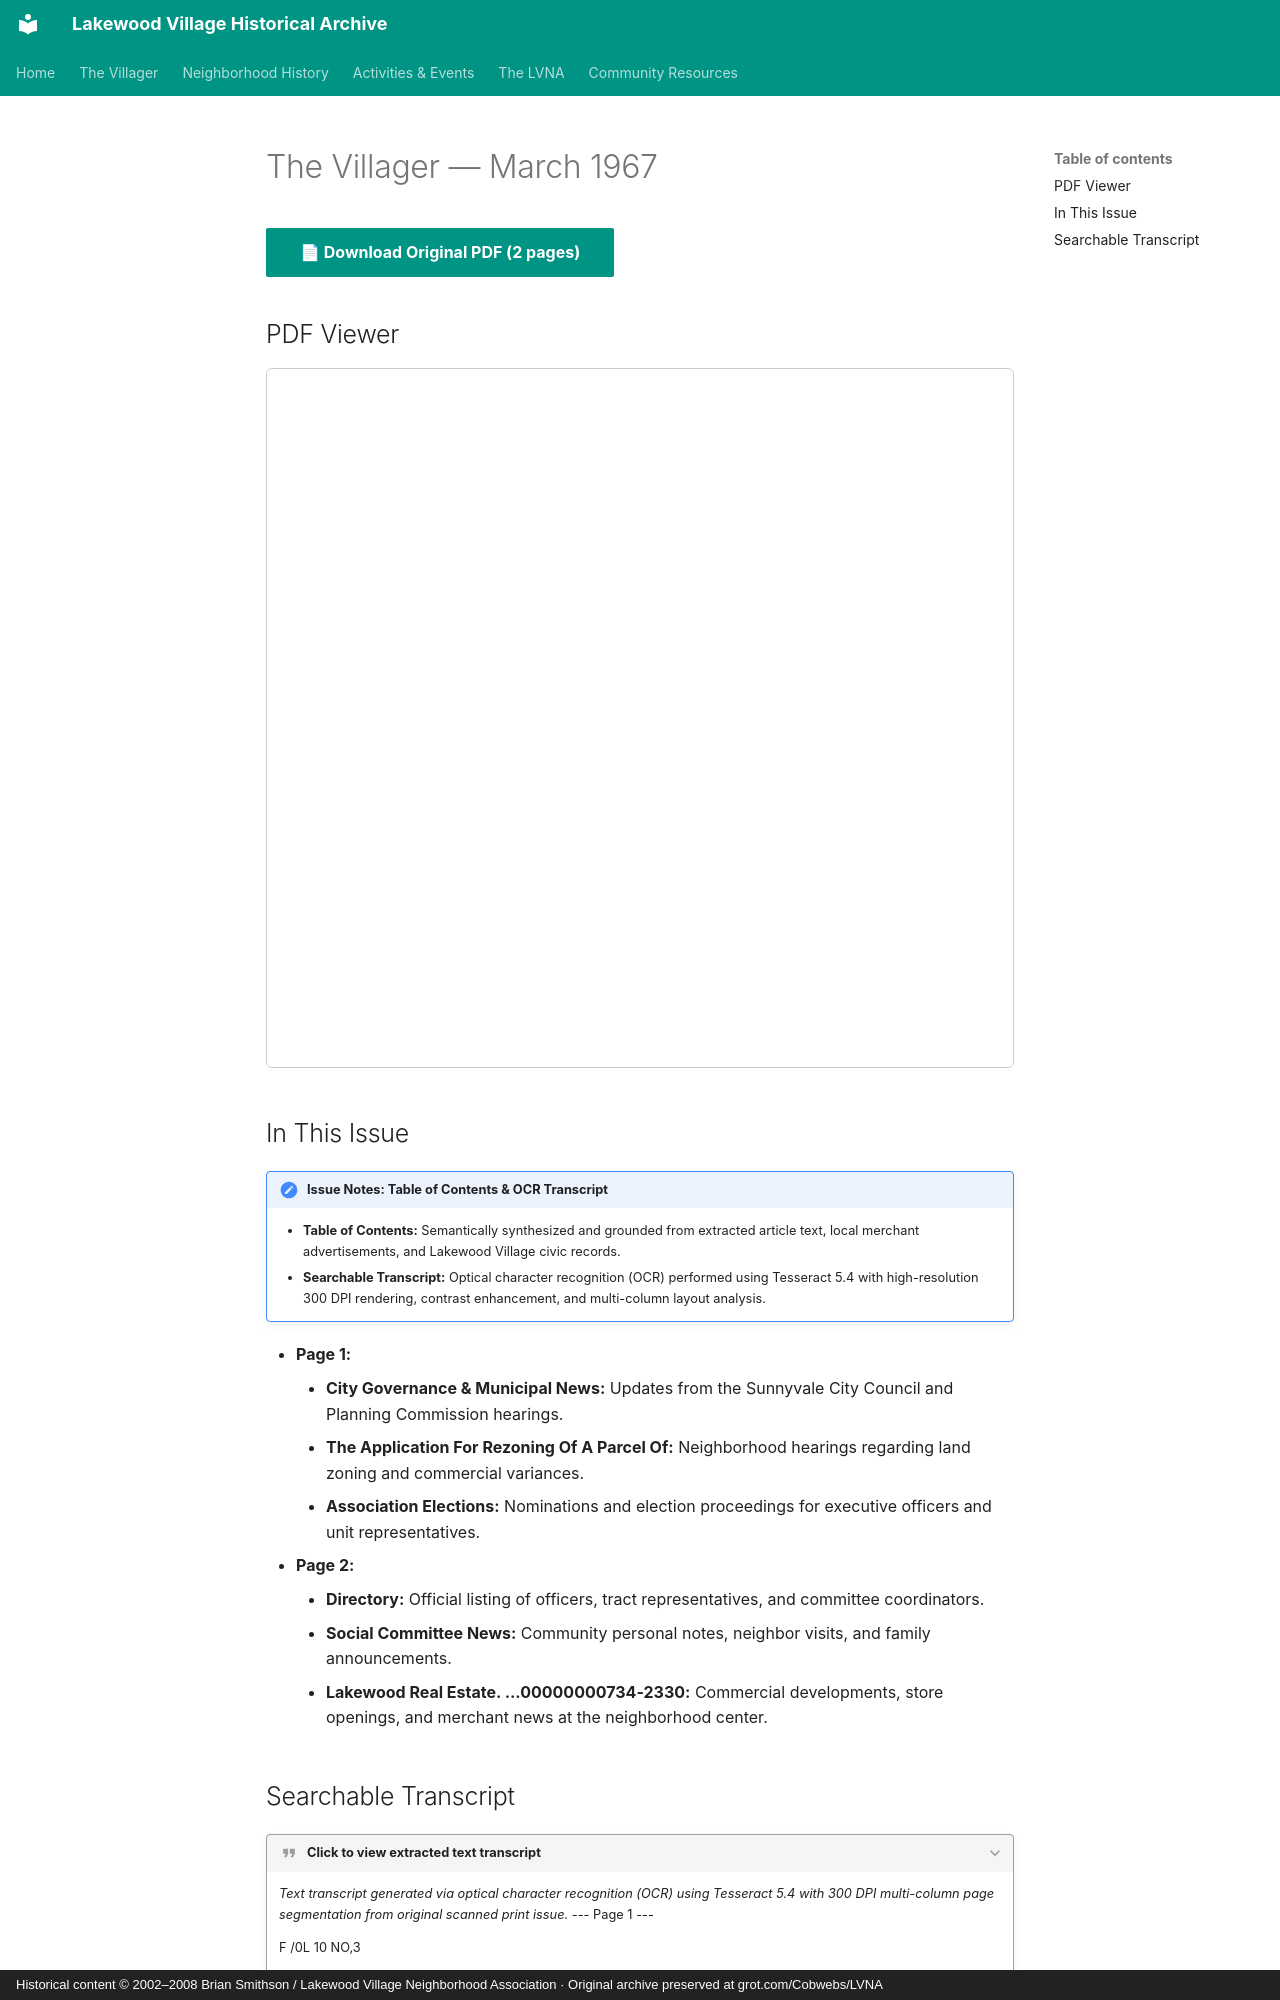

repository: patpat9/lvna_archive · page: Villager/Issues/1967-03/index.html · generator: mkdocs · copyright: Historical content © 2002–2008 Brian Smithson / Lakewood Village Neighborhood Association · Original archive preserved at grot.com/Cobwebs/LVNA

# The Villager — March 1967

[📄 **Download Original PDF** (2 pages)](../Villager_Back_Issues/More_LVRA_Villager/1967-03.pdf){ .md-button .md-button--primary }

## PDF Viewer

<iframe src="../../../Villager/Villager_Back_Issues/More_LVRA_Villager/1967-03.pdf" width="100%" height="700px" style="border: 1px solid #ccc; border-radius: 6px;">
  <p>Your browser does not support inline PDFs. <a href="../../../Villager/Villager_Back_Issues/More_LVRA_Villager/1967-03.pdf">Click here to download.</a></p>
</iframe>

## In This Issue

!!! note "Issue Notes: Table of Contents & OCR Transcript"
    - **Table of Contents:** Semantically synthesized and grounded from extracted article text, local merchant advertisements, and Lakewood Village civic records.
    - **Searchable Transcript:** Optical character recognition (OCR) performed using Tesseract 5.4 with high-resolution 300 DPI rendering, contrast enhancement, and multi-column layout analysis.

- **Page 1:**
    - **City Governance & Municipal News:** Updates from the Sunnyvale City Council and Planning Commission hearings.
    - **The Application For Rezoning Of A Parcel Of:** Neighborhood hearings regarding land zoning and commercial variances.
    - **Association Elections:** Nominations and election proceedings for executive officers and unit representatives.
- **Page 2:**
    - **Directory:** Official listing of officers, tract representatives, and committee coordinators.
    - **Social Committee News:** Community personal notes, neighbor visits, and family announcements.
    - **Lakewood Real Estate. ...00000000734-2330:** Commercial developments, store openings, and merchant news at the neighborhood center.
